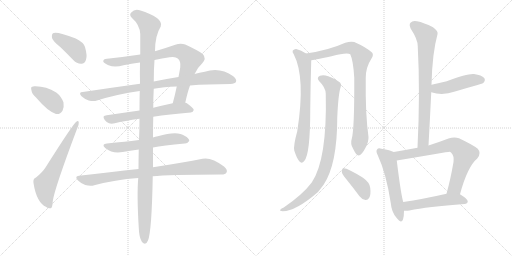
t = 0.00 s
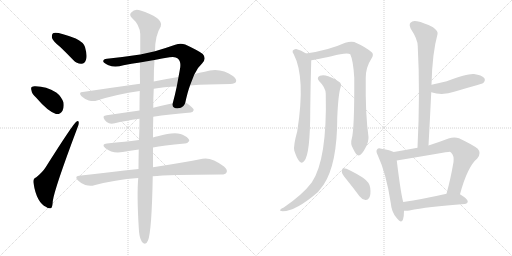
t = 2.88 s
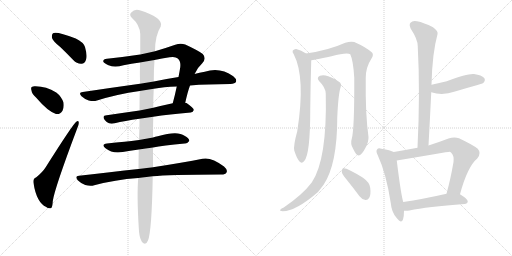
t = 5.76 s
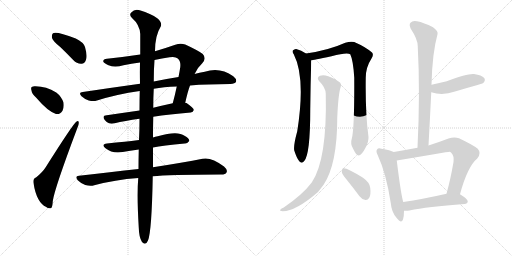
t = 8.63 s
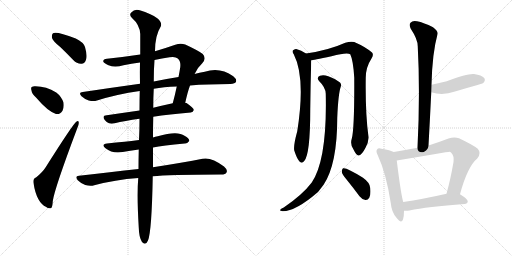
t = 11.51 s
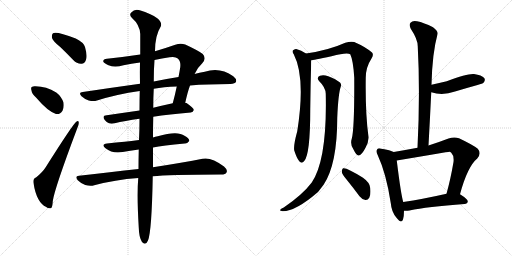
t = 14.39 s

The animated SVG that drew these frames (rendered in a browser with its animation timeline set to each time). Animation: 18 CSS @keyframes rules; one cycle of 14.39 s.

<svg version="1.1" viewBox="0 0 2048 1024" xmlns="http://www.w3.org/2000/svg">
  <g stroke="lightgray" stroke-dasharray="1,1" stroke-width="1" transform="scale(4, 4)">
    <line x1="0" y1="0" x2="256" y2="256"></line>
    <line x1="256" y1="0" x2="0" y2="256"></line>
    <line x1="128" y1="0" x2="128" y2="256"></line>
    <line x1="0" y1="128" x2="256" y2="128"></line>
    <line x1="256" y1="0" x2="512" y2="256"></line>
    <line x1="512" y1="0" x2="256" y2="256"></line>
    <line x1="384" y1="0" x2="384" y2="256"></line>
    <line x1="256" y1="128" x2="512" y2="128"></line>
  </g>
<g transform="scale(1, -1) translate(0, -850)">
   <style type="text/css">
    @keyframes keyframes0 {
      from {
       stroke: black;
       stroke-dashoffset: 401;
       stroke-width: 128;
       }
       57% {
       animation-timing-function: step-end;
       stroke: black;
       stroke-dashoffset: 0;
       stroke-width: 128;
       }
       to {
       stroke: black;
       stroke-width: 1024;
       }
       }
       #make-me-a-hanzi-animation-0 {
         animation: keyframes0 0.576335s both;
         animation-delay: 0.000000s;
         animation-timing-function: linear;
       }
    @keyframes keyframes1 {
      from {
       stroke: black;
       stroke-dashoffset: 378;
       stroke-width: 128;
       }
       55% {
       animation-timing-function: step-end;
       stroke: black;
       stroke-dashoffset: 0;
       stroke-width: 128;
       }
       to {
       stroke: black;
       stroke-width: 1024;
       }
       }
       #make-me-a-hanzi-animation-1 {
         animation: keyframes1 0.557617s both;
         animation-delay: 0.576335s;
         animation-timing-function: linear;
       }
    @keyframes keyframes2 {
      from {
       stroke: black;
       stroke-dashoffset: 621;
       stroke-width: 128;
       }
       67% {
       animation-timing-function: step-end;
       stroke: black;
       stroke-dashoffset: 0;
       stroke-width: 128;
       }
       to {
       stroke: black;
       stroke-width: 1024;
       }
       }
       #make-me-a-hanzi-animation-2 {
         animation: keyframes2 0.755371s both;
         animation-delay: 1.133952s;
         animation-timing-function: linear;
       }
    @keyframes keyframes3 {
      from {
       stroke: black;
       stroke-dashoffset: 801;
       stroke-width: 128;
       }
       72% {
       animation-timing-function: step-end;
       stroke: black;
       stroke-dashoffset: 0;
       stroke-width: 128;
       }
       to {
       stroke: black;
       stroke-width: 1024;
       }
       }
       #make-me-a-hanzi-animation-3 {
         animation: keyframes3 0.901855s both;
         animation-delay: 1.889323s;
         animation-timing-function: linear;
       }
    @keyframes keyframes4 {
      from {
       stroke: black;
       stroke-dashoffset: 870;
       stroke-width: 128;
       }
       74% {
       animation-timing-function: step-end;
       stroke: black;
       stroke-dashoffset: 0;
       stroke-width: 128;
       }
       to {
       stroke: black;
       stroke-width: 1024;
       }
       }
       #make-me-a-hanzi-animation-4 {
         animation: keyframes4 0.958008s both;
         animation-delay: 2.791178s;
         animation-timing-function: linear;
       }
    @keyframes keyframes5 {
      from {
       stroke: black;
       stroke-dashoffset: 603;
       stroke-width: 128;
       }
       66% {
       animation-timing-function: step-end;
       stroke: black;
       stroke-dashoffset: 0;
       stroke-width: 128;
       }
       to {
       stroke: black;
       stroke-width: 1024;
       }
       }
       #make-me-a-hanzi-animation-5 {
         animation: keyframes5 0.740723s both;
         animation-delay: 3.749186s;
         animation-timing-function: linear;
       }
    @keyframes keyframes6 {
      from {
       stroke: black;
       stroke-dashoffset: 582;
       stroke-width: 128;
       }
       65% {
       animation-timing-function: step-end;
       stroke: black;
       stroke-dashoffset: 0;
       stroke-width: 128;
       }
       to {
       stroke: black;
       stroke-width: 1024;
       }
       }
       #make-me-a-hanzi-animation-6 {
         animation: keyframes6 0.723633s both;
         animation-delay: 4.489909s;
         animation-timing-function: linear;
       }
    @keyframes keyframes7 {
      from {
       stroke: black;
       stroke-dashoffset: 844;
       stroke-width: 128;
       }
       73% {
       animation-timing-function: step-end;
       stroke: black;
       stroke-dashoffset: 0;
       stroke-width: 128;
       }
       to {
       stroke: black;
       stroke-width: 1024;
       }
       }
       #make-me-a-hanzi-animation-7 {
         animation: keyframes7 0.936849s both;
         animation-delay: 5.213542s;
         animation-timing-function: linear;
       }
    @keyframes keyframes8 {
      from {
       stroke: black;
       stroke-dashoffset: 1194;
       stroke-width: 128;
       }
       80% {
       animation-timing-function: step-end;
       stroke: black;
       stroke-dashoffset: 0;
       stroke-width: 128;
       }
       to {
       stroke: black;
       stroke-width: 1024;
       }
       }
       #make-me-a-hanzi-animation-8 {
         animation: keyframes8 1.221680s both;
         animation-delay: 6.150391s;
         animation-timing-function: linear;
       }
    @keyframes keyframes9 {
      from {
       stroke: black;
       stroke-dashoffset: 704;
       stroke-width: 128;
       }
       70% {
       animation-timing-function: step-end;
       stroke: black;
       stroke-dashoffset: 0;
       stroke-width: 128;
       }
       to {
       stroke: black;
       stroke-width: 1024;
       }
       }
       #make-me-a-hanzi-animation-9 {
         animation: keyframes9 0.822917s both;
         animation-delay: 7.372070s;
         animation-timing-function: linear;
       }
    @keyframes keyframes10 {
      from {
       stroke: black;
       stroke-dashoffset: 874;
       stroke-width: 128;
       }
       74% {
       animation-timing-function: step-end;
       stroke: black;
       stroke-dashoffset: 0;
       stroke-width: 128;
       }
       to {
       stroke: black;
       stroke-width: 1024;
       }
       }
       #make-me-a-hanzi-animation-10 {
         animation: keyframes10 0.961263s both;
         animation-delay: 8.194987s;
         animation-timing-function: linear;
       }
    @keyframes keyframes11 {
      from {
       stroke: black;
       stroke-dashoffset: 889;
       stroke-width: 128;
       }
       74% {
       animation-timing-function: step-end;
       stroke: black;
       stroke-dashoffset: 0;
       stroke-width: 128;
       }
       to {
       stroke: black;
       stroke-width: 1024;
       }
       }
       #make-me-a-hanzi-animation-11 {
         animation: keyframes11 0.973470s both;
         animation-delay: 9.156250s;
         animation-timing-function: linear;
       }
    @keyframes keyframes12 {
      from {
       stroke: black;
       stroke-dashoffset: 394;
       stroke-width: 128;
       }
       56% {
       animation-timing-function: step-end;
       stroke: black;
       stroke-dashoffset: 0;
       stroke-width: 128;
       }
       to {
       stroke: black;
       stroke-width: 1024;
       }
       }
       #make-me-a-hanzi-animation-12 {
         animation: keyframes12 0.570638s both;
         animation-delay: 10.129720s;
         animation-timing-function: linear;
       }
    @keyframes keyframes13 {
      from {
       stroke: black;
       stroke-dashoffset: 766;
       stroke-width: 128;
       }
       71% {
       animation-timing-function: step-end;
       stroke: black;
       stroke-dashoffset: 0;
       stroke-width: 128;
       }
       to {
       stroke: black;
       stroke-width: 1024;
       }
       }
       #make-me-a-hanzi-animation-13 {
         animation: keyframes13 0.873372s both;
         animation-delay: 10.700358s;
         animation-timing-function: linear;
       }
    @keyframes keyframes14 {
      from {
       stroke: black;
       stroke-dashoffset: 453;
       stroke-width: 128;
       }
       60% {
       animation-timing-function: step-end;
       stroke: black;
       stroke-dashoffset: 0;
       stroke-width: 128;
       }
       to {
       stroke: black;
       stroke-width: 1024;
       }
       }
       #make-me-a-hanzi-animation-14 {
         animation: keyframes14 0.618652s both;
         animation-delay: 11.573730s;
         animation-timing-function: linear;
       }
    @keyframes keyframes15 {
      from {
       stroke: black;
       stroke-dashoffset: 543;
       stroke-width: 128;
       }
       64% {
       animation-timing-function: step-end;
       stroke: black;
       stroke-dashoffset: 0;
       stroke-width: 128;
       }
       to {
       stroke: black;
       stroke-width: 1024;
       }
       }
       #make-me-a-hanzi-animation-15 {
         animation: keyframes15 0.691895s both;
         animation-delay: 12.192383s;
         animation-timing-function: linear;
       }
    @keyframes keyframes16 {
      from {
       stroke: black;
       stroke-dashoffset: 725;
       stroke-width: 128;
       }
       70% {
       animation-timing-function: step-end;
       stroke: black;
       stroke-dashoffset: 0;
       stroke-width: 128;
       }
       to {
       stroke: black;
       stroke-width: 1024;
       }
       }
       #make-me-a-hanzi-animation-16 {
         animation: keyframes16 0.840007s both;
         animation-delay: 12.884277s;
         animation-timing-function: linear;
       }
    @keyframes keyframes17 {
      from {
       stroke: black;
       stroke-dashoffset: 507;
       stroke-width: 128;
       }
       62% {
       animation-timing-function: step-end;
       stroke: black;
       stroke-dashoffset: 0;
       stroke-width: 128;
       }
       to {
       stroke: black;
       stroke-width: 1024;
       }
       }
       #make-me-a-hanzi-animation-17 {
         animation: keyframes17 0.662598s both;
         animation-delay: 13.724284s;
         animation-timing-function: linear;
       }
</style>
<path d="M 242 661 Q 267 637 293 610 Q 308 594 326 595 Q 339 596 344 611 Q 350 627 340 662 Q 334 681 303 696 Q 225 726 212 717 Q 206 713 208 698 Q 212 685 242 661 Z" fill="lightgray"></path> 
<path d="M 145 459 Q 191 405 224 394 Q 240 391 250 407 Q 257 420 254 440 Q 245 465 225 480 Q 185 505 142 505 Q 133 506 129 503 Q 122 502 126 488 Q 127 475 145 459 Z" fill="lightgray"></path> 
<path d="M 144 140 Q 131 136 134 118 Q 146 40 185 22 Q 192 15 203 17 Q 210 18 211 45 Q 217 93 309 337 Q 316 353 315 360 Q 314 370 305 363 Q 292 354 182 180 Q 170 161 144 140 Z" fill="lightgray"></path> 
<path d="M 561 632 Q 494 622 428 615 Q 412 614 413 604 Q 416 597 434 589 Q 459 579 494 589 Q 525 595 560 600 L 618 610 Q 648 616 678 621 Q 702 625 711 616 Q 724 606 721 581 Q 718 562 714 542 L 707 504 Q 700 470 691 437 C 683 408 734 410 741 439 Q 750 481 760 508 L 778 554 Q 778 555 779 555 Q 792 582 809 597 Q 827 616 811 634 Q 795 647 741 672 Q 722 679 701 671 Q 658 656 620 645 L 561 632 Z" fill="lightgray"></path> 
<path d="M 560 515 Q 452 500 331 482 Q 312 481 326 465 Q 339 453 355 448 Q 374 444 388 448 Q 467 473 559 486 L 615 495 Q 654 502 707 504 L 760 508 Q 829 514 922 514 Q 940 515 944 523 Q 948 533 933 545 Q 879 584 819 563 Q 798 560 778 554 L 714 542 Q 669 536 615 524 L 560 515 Z" fill="lightgray"></path> 
<path d="M 558 408 Q 488 398 427 389 Q 406 388 419 370 Q 426 361 436 357 Q 446 354 459 357 Q 498 367 558 375 L 613 383 Q 676 393 763 400 Q 773 401 775 410 Q 776 417 746 438 Q 743 439 741 439 L 691 437 Q 649 428 613 419 L 558 408 Z" fill="lightgray"></path> 
<path d="M 556 290 Q 525 286 498 283 Q 465 280 428 276 Q 403 273 422 257 Q 449 235 491 242 Q 519 248 555 252 L 612 260 Q 651 269 739 276 Q 748 275 757 286 Q 758 296 738 307 Q 710 328 631 305 Q 621 304 612 300 L 556 290 Z" fill="lightgray"></path> 
<path d="M 554 174 Q 443 162 316 147 Q 297 146 311 129 Q 324 116 341 110 Q 362 104 377 109 Q 459 131 553 138 L 611 145 Q 672 151 882 152 Q 901 151 906 160 Q 912 170 896 184 Q 845 223 810 215 Q 735 200 612 181 L 554 174 Z" fill="lightgray"></path> 
<path d="M 620 645 Q 620 708 643 744 Q 650 760 629 777 Q 604 796 559 809 Q 538 815 525 800 Q 515 791 528 778 Q 559 751 561 714 Q 561 680 561 632 L 560 600 Q 559 561 560 515 L 559 486 Q 558 450 558 408 L 558 375 Q 558 330 556 290 L 555 252 Q 554 210 554 174 L 553 138 Q 547 71 555 -60 Q 556 -100 568 -118 Q 583 -134 592 -112 Q 607 -76 611 145 L 612 181 Q 612 218 612 260 L 612 300 Q 612 343 613 383 L 613 419 Q 613 459 615 495 L 615 524 Q 615 573 618 610 L 620 645 Z" fill="lightgray"></path> 
<path d="M 1224 636 Q 1205 649 1185 654 Q 1178 655 1171 648 Q 1168 642 1175 633 Q 1223 540 1189 325 Q 1173 267 1177 248 Q 1187 217 1197 205 Q 1207 193 1217 206 Q 1241 233 1241 412 Q 1242 511 1245 609 C 1245 623 1245 623 1224 636 Z" fill="lightgray"></path> 
<path d="M 1407 295 Q 1400 274 1413 254 Q 1426 227 1434 228 Q 1447 229 1462 259 Q 1475 283 1474 302 Q 1461 395 1463 539 Q 1463 581 1486 616 Q 1496 632 1488 640 Q 1463 662 1417 682 Q 1402 686 1381 679 Q 1315 649 1224 636 C 1194 631 1215 604 1245 609 Q 1249 609 1326 625 Q 1387 641 1401 633 Q 1413 608 1417 539 Q 1418 334 1407 295 Z" fill="lightgray"></path> 
<path d="M 1303 475 Q 1309 211 1247 120 Q 1211 72 1135 20 Q 1125 16 1121 11 Q 1117 7 1131 5 Q 1183 5 1272 82 Q 1284 97 1295 112 Q 1349 194 1349 379 Q 1353 475 1363 503 Q 1367 513 1360 520 Q 1344 533 1313 545 Q 1294 552 1280 547 Q 1264 540 1277 525 Q 1302 501 1303 475 Z" fill="lightgray"></path> 
<path d="M 1387 131 Q 1412 100 1438 65 Q 1448 52 1462 50 Q 1471 49 1477 59 Q 1484 71 1481 98 Q 1480 119 1452 139 Q 1386 181 1372 177 Q 1368 174 1367 163 Q 1368 153 1387 131 Z" fill="lightgray"></path> 
<path d="M 1714 268 Q 1720 377 1725 481 L 1726 511 Q 1729 638 1750 713 Q 1754 725 1732 741 Q 1695 760 1668 765 Q 1650 769 1642 759 Q 1635 752 1643 735 Q 1671 693 1671 665 Q 1681 478 1670 259 C 1669 229 1712 238 1714 268 Z" fill="lightgray"></path> 
<path d="M 1725 481 Q 1770 466 1820 484 Q 1863 497 1910 510 Q 1931 516 1934 519 Q 1943 529 1937 538 Q 1927 550 1896 554 Q 1872 557 1787 525 Q 1757 518 1726 511 C 1697 504 1696 490 1725 481 Z" fill="lightgray"></path> 
<path d="M 1575 242 Q 1562 249 1526 255 Q 1513 259 1509 253 Q 1502 246 1511 229 Q 1545 156 1563 38 Q 1566 2 1586 -21 Q 1605 -46 1612 -28 Q 1616 -15 1616 7 L 1613 42 Q 1604 70 1587 208 C 1583 238 1583 239 1575 242 Z" fill="lightgray"></path> 
<path d="M 1840 73 Q 1870 184 1909 216 Q 1927 237 1911 255 Q 1893 270 1836 297 Q 1817 304 1794 296 Q 1752 280 1714 268 L 1670 259 Q 1622 250 1575 242 C 1545 237 1557 203 1587 208 Q 1797 244 1798 243 Q 1801 243 1805 239 Q 1817 227 1814 202 Q 1802 132 1786 75 C 1778 46 1832 44 1840 73 Z" fill="lightgray"></path> 
<path d="M 1616 7 Q 1626 6 1638 8 Q 1708 23 1858 34 Q 1870 35 1871 44 Q 1872 53 1840 73 C 1824 83 1815 82 1786 75 Q 1689 53 1613 42 C 1583 38 1586 8 1616 7 Z" fill="lightgray"></path> 
      <clipPath id="make-me-a-hanzi-clip-0">
      <path d="M 242 661 Q 267 637 293 610 Q 308 594 326 595 Q 339 596 344 611 Q 350 627 340 662 Q 334 681 303 696 Q 225 726 212 717 Q 206 713 208 698 Q 212 685 242 661 Z" fill="lightgray"></path>
      </clipPath>
      <path clip-path="url(#make-me-a-hanzi-clip-0)" d="M 218 709 L 300 655 L 324 615 " fill="none" id="make-me-a-hanzi-animation-0" stroke-dasharray="273 546" stroke-linecap="round"></path>

      <clipPath id="make-me-a-hanzi-clip-1">
      <path d="M 145 459 Q 191 405 224 394 Q 240 391 250 407 Q 257 420 254 440 Q 245 465 225 480 Q 185 505 142 505 Q 133 506 129 503 Q 122 502 126 488 Q 127 475 145 459 Z" fill="lightgray"></path>
      </clipPath>
      <path clip-path="url(#make-me-a-hanzi-clip-1)" d="M 137 494 L 206 449 L 229 417 " fill="none" id="make-me-a-hanzi-animation-1" stroke-dasharray="250 500" stroke-linecap="round"></path>

      <clipPath id="make-me-a-hanzi-clip-2">
      <path d="M 144 140 Q 131 136 134 118 Q 146 40 185 22 Q 192 15 203 17 Q 210 18 211 45 Q 217 93 309 337 Q 316 353 315 360 Q 314 370 305 363 Q 292 354 182 180 Q 170 161 144 140 Z" fill="lightgray"></path>
      </clipPath>
      <path clip-path="url(#make-me-a-hanzi-clip-2)" d="M 198 26 L 184 59 L 181 110 L 309 357 " fill="none" id="make-me-a-hanzi-animation-2" stroke-dasharray="493 986" stroke-linecap="round"></path>

      <clipPath id="make-me-a-hanzi-clip-3">
      <path d="M 561 632 Q 494 622 428 615 Q 412 614 413 604 Q 416 597 434 589 Q 459 579 494 589 Q 525 595 560 600 L 618 610 Q 648 616 678 621 Q 702 625 711 616 Q 724 606 721 581 Q 718 562 714 542 L 707 504 Q 700 470 691 437 C 683 408 734 410 741 439 Q 750 481 760 508 L 778 554 Q 778 555 779 555 Q 792 582 809 597 Q 827 616 811 634 Q 795 647 741 672 Q 722 679 701 671 Q 658 656 620 645 L 561 632 Z" fill="lightgray"></path>
      </clipPath>
      <path clip-path="url(#make-me-a-hanzi-clip-3)" d="M 421 605 L 456 601 L 497 606 L 702 646 L 737 638 L 763 611 L 721 461 L 697 442 " fill="none" id="make-me-a-hanzi-animation-3" stroke-dasharray="673 1346" stroke-linecap="round"></path>

      <clipPath id="make-me-a-hanzi-clip-4">
      <path d="M 560 515 Q 452 500 331 482 Q 312 481 326 465 Q 339 453 355 448 Q 374 444 388 448 Q 467 473 559 486 L 615 495 Q 654 502 707 504 L 760 508 Q 829 514 922 514 Q 940 515 944 523 Q 948 533 933 545 Q 879 584 819 563 Q 798 560 778 554 L 714 542 Q 669 536 615 524 L 560 515 Z" fill="lightgray"></path>
      </clipPath>
      <path clip-path="url(#make-me-a-hanzi-clip-4)" d="M 328 474 L 373 467 L 641 515 L 857 542 L 934 528 " fill="none" id="make-me-a-hanzi-animation-4" stroke-dasharray="742 1484" stroke-linecap="round"></path>

      <clipPath id="make-me-a-hanzi-clip-5">
      <path d="M 558 408 Q 488 398 427 389 Q 406 388 419 370 Q 426 361 436 357 Q 446 354 459 357 Q 498 367 558 375 L 613 383 Q 676 393 763 400 Q 773 401 775 410 Q 776 417 746 438 Q 743 439 741 439 L 691 437 Q 649 428 613 419 L 558 408 Z" fill="lightgray"></path>
      </clipPath>
      <path clip-path="url(#make-me-a-hanzi-clip-5)" d="M 424 379 L 461 375 L 698 416 L 744 418 L 765 409 " fill="none" id="make-me-a-hanzi-animation-5" stroke-dasharray="475 950" stroke-linecap="round"></path>

      <clipPath id="make-me-a-hanzi-clip-6">
      <path d="M 556 290 Q 525 286 498 283 Q 465 280 428 276 Q 403 273 422 257 Q 449 235 491 242 Q 519 248 555 252 L 612 260 Q 651 269 739 276 Q 748 275 757 286 Q 758 296 738 307 Q 710 328 631 305 Q 621 304 612 300 L 556 290 Z" fill="lightgray"></path>
      </clipPath>
      <path clip-path="url(#make-me-a-hanzi-clip-6)" d="M 424 267 L 480 261 L 697 295 L 747 288 " fill="none" id="make-me-a-hanzi-animation-6" stroke-dasharray="454 908" stroke-linecap="round"></path>

      <clipPath id="make-me-a-hanzi-clip-7">
      <path d="M 554 174 Q 443 162 316 147 Q 297 146 311 129 Q 324 116 341 110 Q 362 104 377 109 Q 459 131 553 138 L 611 145 Q 672 151 882 152 Q 901 151 906 160 Q 912 170 896 184 Q 845 223 810 215 Q 735 200 612 181 L 554 174 Z" fill="lightgray"></path>
      </clipPath>
      <path clip-path="url(#make-me-a-hanzi-clip-7)" d="M 314 138 L 367 130 L 503 152 L 820 184 L 859 179 L 895 166 " fill="none" id="make-me-a-hanzi-animation-7" stroke-dasharray="716 1432" stroke-linecap="round"></path>

      <clipPath id="make-me-a-hanzi-clip-8">
      <path d="M 620 645 Q 620 708 643 744 Q 650 760 629 777 Q 604 796 559 809 Q 538 815 525 800 Q 515 791 528 778 Q 559 751 561 714 Q 561 680 561 632 L 560 600 Q 559 561 560 515 L 559 486 Q 558 450 558 408 L 558 375 Q 558 330 556 290 L 555 252 Q 554 210 554 174 L 553 138 Q 547 71 555 -60 Q 556 -100 568 -118 Q 583 -134 592 -112 Q 607 -76 611 145 L 612 181 Q 612 218 612 260 L 612 300 Q 612 343 613 383 L 613 419 Q 613 459 615 495 L 615 524 Q 615 573 618 610 L 620 645 Z" fill="lightgray"></path>
      </clipPath>
      <path clip-path="url(#make-me-a-hanzi-clip-8)" d="M 534 790 L 560 783 L 597 748 L 587 552 L 579 -112 " fill="none" id="make-me-a-hanzi-animation-8" stroke-dasharray="1066 2132" stroke-linecap="round"></path>

      <clipPath id="make-me-a-hanzi-clip-9">
      <path d="M 1224 636 Q 1205 649 1185 654 Q 1178 655 1171 648 Q 1168 642 1175 633 Q 1223 540 1189 325 Q 1173 267 1177 248 Q 1187 217 1197 205 Q 1207 193 1217 206 Q 1241 233 1241 412 Q 1242 511 1245 609 C 1245 623 1245 623 1224 636 Z" fill="lightgray"></path>
      </clipPath>
      <path clip-path="url(#make-me-a-hanzi-clip-9)" d="M 1182 643 L 1206 621 L 1215 604 L 1222 557 L 1222 399 L 1204 255 L 1207 210 " fill="none" id="make-me-a-hanzi-animation-9" stroke-dasharray="576 1152" stroke-linecap="round"></path>

      <clipPath id="make-me-a-hanzi-clip-10">
      <path d="M 1407 295 Q 1400 274 1413 254 Q 1426 227 1434 228 Q 1447 229 1462 259 Q 1475 283 1474 302 Q 1461 395 1463 539 Q 1463 581 1486 616 Q 1496 632 1488 640 Q 1463 662 1417 682 Q 1402 686 1381 679 Q 1315 649 1224 636 C 1194 631 1215 604 1245 609 Q 1249 609 1326 625 Q 1387 641 1401 633 Q 1413 608 1417 539 Q 1418 334 1407 295 Z" fill="lightgray"></path>
      </clipPath>
      <path clip-path="url(#make-me-a-hanzi-clip-10)" d="M 1232 635 L 1259 626 L 1402 659 L 1426 647 L 1445 624 L 1438 502 L 1442 304 L 1435 238 " fill="none" id="make-me-a-hanzi-animation-10" stroke-dasharray="746 1492" stroke-linecap="round"></path>

      <clipPath id="make-me-a-hanzi-clip-11">
      <path d="M 1303 475 Q 1309 211 1247 120 Q 1211 72 1135 20 Q 1125 16 1121 11 Q 1117 7 1131 5 Q 1183 5 1272 82 Q 1284 97 1295 112 Q 1349 194 1349 379 Q 1353 475 1363 503 Q 1367 513 1360 520 Q 1344 533 1313 545 Q 1294 552 1280 547 Q 1264 540 1277 525 Q 1302 501 1303 475 Z" fill="lightgray"></path>
      </clipPath>
      <path clip-path="url(#make-me-a-hanzi-clip-11)" d="M 1283 535 L 1312 520 L 1330 496 L 1324 312 L 1304 191 L 1284 137 L 1251 91 L 1185 37 L 1127 10 " fill="none" id="make-me-a-hanzi-animation-11" stroke-dasharray="761 1522" stroke-linecap="round"></path>

      <clipPath id="make-me-a-hanzi-clip-12">
      <path d="M 1387 131 Q 1412 100 1438 65 Q 1448 52 1462 50 Q 1471 49 1477 59 Q 1484 71 1481 98 Q 1480 119 1452 139 Q 1386 181 1372 177 Q 1368 174 1367 163 Q 1368 153 1387 131 Z" fill="lightgray"></path>
      </clipPath>
      <path clip-path="url(#make-me-a-hanzi-clip-12)" d="M 1375 168 L 1446 104 L 1463 65 " fill="none" id="make-me-a-hanzi-animation-12" stroke-dasharray="266 532" stroke-linecap="round"></path>

      <clipPath id="make-me-a-hanzi-clip-13">
      <path d="M 1714 268 Q 1720 377 1725 481 L 1726 511 Q 1729 638 1750 713 Q 1754 725 1732 741 Q 1695 760 1668 765 Q 1650 769 1642 759 Q 1635 752 1643 735 Q 1671 693 1671 665 Q 1681 478 1670 259 C 1669 229 1712 238 1714 268 Z" fill="lightgray"></path>
      </clipPath>
      <path clip-path="url(#make-me-a-hanzi-clip-13)" d="M 1655 749 L 1696 717 L 1706 690 L 1694 292 L 1676 267 " fill="none" id="make-me-a-hanzi-animation-13" stroke-dasharray="638 1276" stroke-linecap="round"></path>

      <clipPath id="make-me-a-hanzi-clip-14">
      <path d="M 1725 481 Q 1770 466 1820 484 Q 1863 497 1910 510 Q 1931 516 1934 519 Q 1943 529 1937 538 Q 1927 550 1896 554 Q 1872 557 1787 525 Q 1757 518 1726 511 C 1697 504 1696 490 1725 481 Z" fill="lightgray"></path>
      </clipPath>
      <path clip-path="url(#make-me-a-hanzi-clip-14)" d="M 1735 488 L 1745 496 L 1791 500 L 1887 529 L 1925 530 " fill="none" id="make-me-a-hanzi-animation-14" stroke-dasharray="325 650" stroke-linecap="round"></path>

      <clipPath id="make-me-a-hanzi-clip-15">
      <path d="M 1575 242 Q 1562 249 1526 255 Q 1513 259 1509 253 Q 1502 246 1511 229 Q 1545 156 1563 38 Q 1566 2 1586 -21 Q 1605 -46 1612 -28 Q 1616 -15 1616 7 L 1613 42 Q 1604 70 1587 208 C 1583 238 1583 239 1575 242 Z" fill="lightgray"></path>
      </clipPath>
      <path clip-path="url(#make-me-a-hanzi-clip-15)" d="M 1518 245 L 1552 215 L 1560 192 L 1600 -22 " fill="none" id="make-me-a-hanzi-animation-15" stroke-dasharray="415 830" stroke-linecap="round"></path>

      <clipPath id="make-me-a-hanzi-clip-16">
      <path d="M 1840 73 Q 1870 184 1909 216 Q 1927 237 1911 255 Q 1893 270 1836 297 Q 1817 304 1794 296 Q 1752 280 1714 268 L 1670 259 Q 1622 250 1575 242 C 1545 237 1557 203 1587 208 Q 1797 244 1798 243 Q 1801 243 1805 239 Q 1817 227 1814 202 Q 1802 132 1786 75 C 1778 46 1832 44 1840 73 Z" fill="lightgray"></path>
      </clipPath>
      <path clip-path="url(#make-me-a-hanzi-clip-16)" d="M 1583 238 L 1602 227 L 1717 248 L 1796 270 L 1830 263 L 1859 232 L 1820 100 L 1793 80 " fill="none" id="make-me-a-hanzi-animation-16" stroke-dasharray="597 1194" stroke-linecap="round"></path>

      <clipPath id="make-me-a-hanzi-clip-17">
      <path d="M 1616 7 Q 1626 6 1638 8 Q 1708 23 1858 34 Q 1870 35 1871 44 Q 1872 53 1840 73 C 1824 83 1815 82 1786 75 Q 1689 53 1613 42 C 1583 38 1586 8 1616 7 Z" fill="lightgray"></path>
      </clipPath>
      <path clip-path="url(#make-me-a-hanzi-clip-17)" d="M 1621 13 L 1632 26 L 1783 51 L 1839 53 L 1862 44 " fill="none" id="make-me-a-hanzi-animation-17" stroke-dasharray="379 758" stroke-linecap="round"></path>

</g>
</svg>
